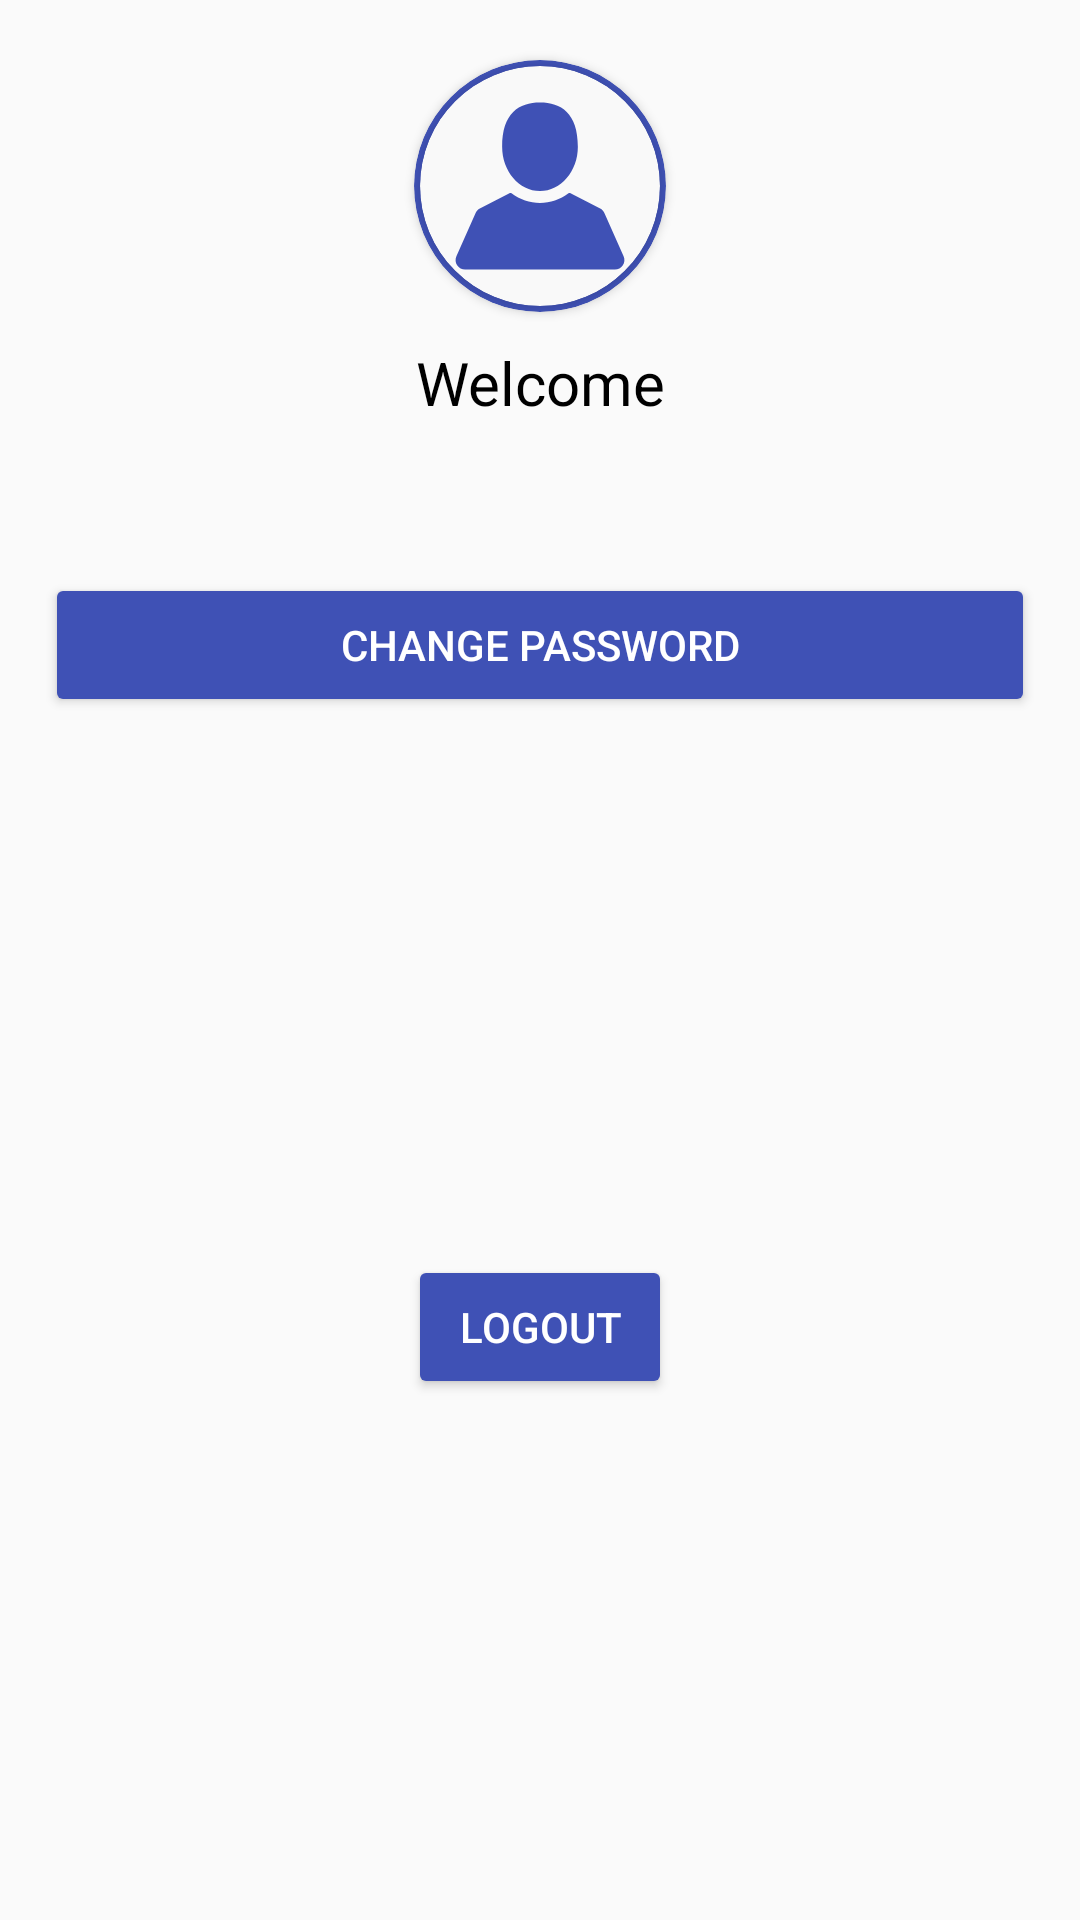

Reconstruct the res/layout file that produces this screen, plus the resources it refers to.
<!-- AndroidManifest.xml: application theme AppTheme -->
<!-- res/layout/activity_dashboard.xml -->
<?xml version="1.0" encoding="utf-8"?>
<android.support.constraint.ConstraintLayout xmlns:android="http://schemas.android.com/apk/res/android"
    xmlns:app="http://schemas.android.com/apk/res-auto"
    xmlns:tools="http://schemas.android.com/tools"
    android:layout_width="match_parent"
    android:layout_height="match_parent"
    tools:context=".DashboardActivity">

    <Button
        android:id="@+id/change_password"
        android:layout_width="0dp"
        android:layout_height="wrap_content"
        android:layout_marginStart="15dp"
        android:layout_marginTop="50dp"
        android:layout_marginEnd="15dp"
        android:text="Change Password"
        app:layout_constraintEnd_toEndOf="parent"
        app:layout_constraintStart_toStartOf="parent"
        app:layout_constraintTop_toBottomOf="@+id/welcome_text" />

    <EditText
        android:id="@+id/new_password"
        android:layout_width="0dp"
        android:layout_height="wrap_content"
        android:layout_marginStart="15dp"
        android:layout_marginTop="30dp"
        android:layout_marginEnd="15dp"
        android:ems="10"
        android:hint="Enter New Password"
        android:inputType="textPassword"
        android:visibility="invisible"
        app:layout_constraintEnd_toEndOf="parent"
        app:layout_constraintStart_toStartOf="parent"
        app:layout_constraintTop_toBottomOf="@+id/change_password" />

    <Button
        android:id="@+id/update_password"
        android:layout_width="0dp"
        android:layout_height="wrap_content"
        android:layout_marginStart="15dp"
        android:layout_marginTop="30dp"
        android:layout_marginEnd="15dp"
        android:text="Update Password"
        android:visibility="invisible"
        app:layout_constraintEnd_toEndOf="parent"
        app:layout_constraintStart_toStartOf="parent"
        app:layout_constraintTop_toBottomOf="@+id/new_password" />

    <Button
        android:id="@+id/signout"
        android:layout_width="wrap_content"
        android:layout_height="wrap_content"
        android:layout_marginTop="30dp"
        android:text="Logout"
        app:layout_constraintEnd_toEndOf="parent"
        app:layout_constraintStart_toStartOf="parent"
        app:layout_constraintTop_toBottomOf="@+id/update_password" />

    <TextView
        android:id="@+id/welcome_text"
        android:layout_width="0dp"
        android:layout_height="wrap_content"
        android:layout_marginStart="15dp"
        android:layout_marginTop="10dp"
        android:layout_marginEnd="15dp"
        android:text="Welcome"
        android:textAlignment="center"
        app:layout_constraintEnd_toEndOf="parent"
        app:layout_constraintStart_toStartOf="parent"
        app:layout_constraintTop_toBottomOf="@+id/circleview" />


    <android.support.v7.widget.CardView
        android:id="@+id/circleview"
        android:layout_width="84dp"
        android:layout_height="84dp"
        android:layout_marginTop="20dp"
        app:cardBackgroundColor="@color/colorPrimary"
        app:cardCornerRadius="42dp"
        app:layout_constraintEnd_toEndOf="parent"
        app:layout_constraintStart_toStartOf="parent"
        app:layout_constraintTop_toTopOf="parent">

    <android.support.v7.widget.CardView
        android:layout_width="80dp"
        android:layout_height="80dp"
        app:cardBackgroundColor="#FFF9F9F9"
        app:cardCornerRadius="40dp"
        android:layout_gravity="center">

    <ImageView
        android:id="@+id/user_profile"
        android:layout_width="match_parent"
        android:layout_height="match_parent"
        android:layout_gravity="center"
        android:scaleType="centerCrop"
        android:src="@drawable/user_profile"/>
    </android.support.v7.widget.CardView>
    </android.support.v7.widget.CardView>

</android.support.constraint.ConstraintLayout>
<!-- resources referenced by this layout -->
<resources>
  <color name="colorPrimary">#3f51b5</color>
  <!-- drawable user_profile (drawable) -->
  <vector android:height="80dp" android:viewportHeight="409.164"
      android:viewportWidth="409.165" android:width="80dp" xmlns:android="http://schemas.android.com/apk/res/android">
      <path android:fillColor="#3f51b5" android:pathData="M204.583,213.086c35.639,0 64.534,-33.818 64.534,-75.535c0,-57.849 -28.893,-75.534 -64.534,-75.534c-35.642,0 -64.534,17.685 -64.534,75.534C140.049,179.268 168.941,213.086 204.583,213.086z"/>
      <path android:fillColor="#3f51b5" android:pathData="M347.088,324.263L314.53,250.92c-1.489,-3.356 -4.105,-6.14 -7.362,-7.835l-50.529,-26.303c-1.114,-0.579 -2.463,-0.466 -3.465,0.292c-14.291,10.809 -31.095,16.523 -48.591,16.523c-17.5,0 -34.302,-5.713 -48.593,-16.523c-1.005,-0.758 -2.354,-0.871 -3.468,-0.292L101.997,243.085c-3.258,1.695 -5.871,4.477 -7.362,7.835L62.077,324.263c-2.245,5.056 -1.785,10.842 1.231,15.479c3.014,4.637 8.116,7.404 13.647,7.404l255.254,0c5.531,0 10.634,-2.769 13.648,-7.405C348.871,335.105 349.333,329.317 347.088,324.263z"/>
  </vector>
  <style name="AppTheme" parent="Theme.AppCompat.Light.DarkActionBar">
          
          <item name="colorPrimary">@color/colorPrimary</item>
          <item name="colorPrimaryDark">@color/colorPrimaryDark</item>
          <item name="colorAccent">@color/colorAccent</item>
          <item name="colorButtonNormal">@color/colorAccent</item>
          <item name="android:textColorPrimary">@android:color/white</item>
          <item name="editTextStyle">@style/TextEdit</item>
          <item name="android:textViewStyle">@style/textStyle</item>
      </style>
  <color name="colorPrimaryDark">#303F9F</color>
  <color name="colorAccent">#3f51b5</color>
  <style name="TextEdit" parent="android:Widget.EditText">
          <item name="android:textColor">@android:color/black</item>
      </style>
  <style name="textStyle" parent="android:TextAppearance">
          <item name="android:textColor">@android:color/black</item>
          <item name="android:textSize">20sp</item>
      </style>
</resources>
